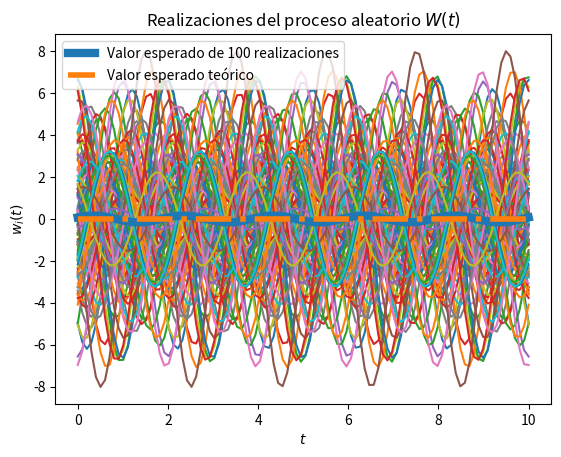
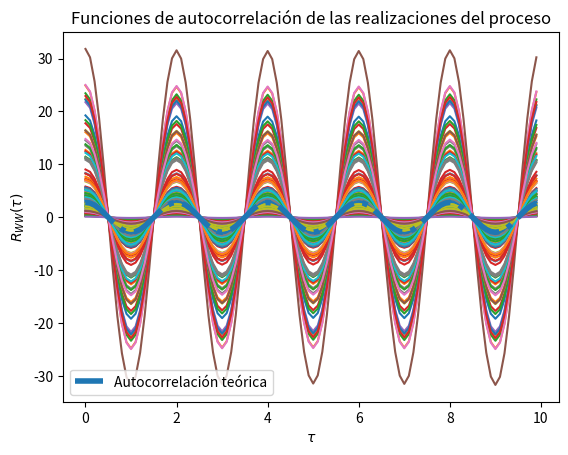

The matplotlib source for these figures, in order:
# Se importa la librería NumPy.
import numpy as np

# Se importa el módulo stats de SciPy.
from scipy import stats

# Se importa la biblioteca "matplotlib" junto con la función "pyplot".
import matplotlib.pyplot as plt


# Variables aleatorias X y Y
va_X = stats.norm(0, np.sqrt(8))
va_Y = stats.norm(0, np.sqrt(8))

# Creación del vector de tiempo
T = 100			# número de elementos
t_final = 10	# tiempo en segundos
t = np.linspace(0, t_final, T)

# Inicialización del proceso aleatorio W(t) con N realizaciones
N = 100
W_t = np.empty((N, len(t)))	# N funciones del tiempo w(t) con T puntos

# Creación de las muestras del proceso w(t)
for i in range(N):
	X = va_X.rvs()
	Y = va_Y.rvs()
	w_t = X * np.cos(np.pi*t) + Y * np.sin(np.pi*t)
	W_t[i,:] = w_t
	plt.plot(t, w_t)

# Promedio de las N realizaciones en cada instante (cada punto en t)
P = [np.mean(W_t[:,i]) for i in range(len(t))]
plt.plot(t, P, lw=6, label='Valor esperado de 100 realizaciones')

# Graficar el resultado teórico del valor esperado
E = 0*t
plt.plot(t, E, '-.', lw=4, label='Valor esperado teórico')

# Mostrar las realizaciones del promedio calculado y teórico.
plt.title('Realizaciones del proceso aleatorio $W(t)$')
plt.xlabel('$t$')
plt.ylabel('$w_i(t)$')
plt.legend() # Se imprime las leyendas de la gráfica.
plt.show()   # Muestra la gráfica.

# T valores de desplazamiento tau.
desplazamiento = np.arange(T)
taus = desplazamiento/t_final

# Inicialización de matriz de valores de correlación para las N funciones.
corr = np.empty((N, len(desplazamiento)))

# Nueva figura para la autocorrelación.
plt.figure()

# Cálculo de correlación para cada valor de tau.
for n in range(N):
	for i, tau in enumerate(desplazamiento):
		corr[n, i] = np.correlate(W_t[n,:], np.roll(W_t[n,:], tau))/T
	plt.plot(taus, corr[n,:])

# Valor teórico de autocorrelación.
Rww = np.sqrt(8) * np.cos(np.pi*taus)

# Gráficas de autocorrelación para cada realización del proceso.
plt.plot(taus, Rww, '-.', lw=4, label='Autocorrelación teórica')
plt.title('Funciones de autocorrelación de las realizaciones del proceso')
plt.xlabel(r'$\tau$')
plt.ylabel(r'$R_{WW}(\tau)$')
plt.legend() # Se imprime la leyenda de la gráfica.
plt.show()   # Muestra la gráfica.